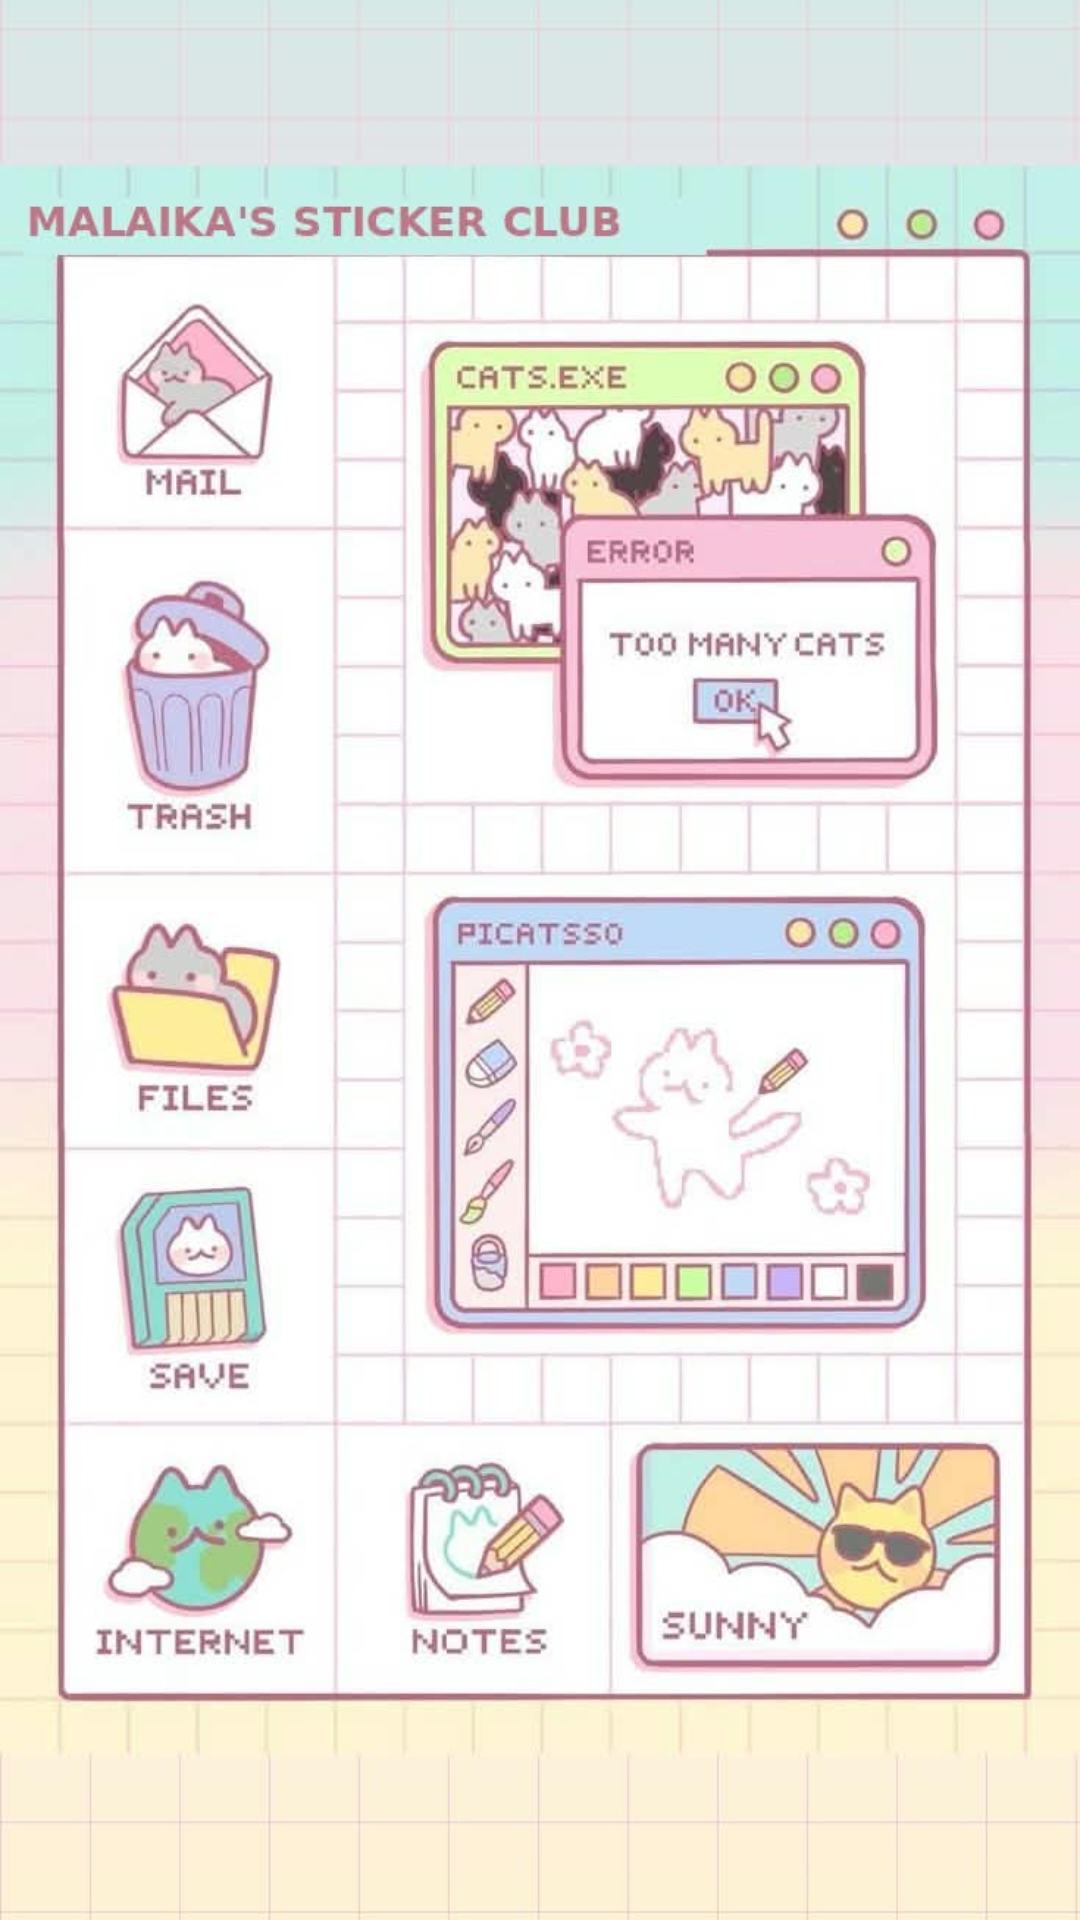

This screen was rendered from an Android layout file. Write that file and the resources it references.
<!-- AndroidManifest.xml: application theme Theme.StickerClubApp2 -->
<!-- res/layout/activity_stickeractivity.xml -->
<?xml version="1.0" encoding="utf-8"?>
<androidx.constraintlayout.widget.ConstraintLayout
    xmlns:android="http://schemas.android.com/apk/res/android"
    xmlns:app="http://schemas.android.com/apk/res-auto"
    xmlns:tools="http://schemas.android.com/tools"
    android:layout_width="match_parent"
    android:layout_height="match_parent">

    <ImageView
        android:id="@+id/bgImage"
        android:layout_width="0dp"
        android:layout_height="0dp"
        android:src="@drawable/malaika_fullscreen"
        android:scaleType="centerCrop"
        android:contentDescription="Background"
        app:layout_constraintTop_toTopOf="parent"
        app:layout_constraintBottom_toBottomOf="parent"
        app:layout_constraintStart_toStartOf="parent"
        app:layout_constraintEnd_toEndOf="parent" />

    <Button
        android:id="@+id/btn_mail"
        android:layout_width="94dp"
        android:layout_height="94dp"
        android:background="@android:color/transparent"
        app:layout_constraintBottom_toBottomOf="parent"
        app:layout_constraintEnd_toEndOf="parent"
        app:layout_constraintHeight_percent="0.10"
        app:layout_constraintHorizontal_bias="0.087"
        app:layout_constraintStart_toStartOf="parent"
        app:layout_constraintTop_toTopOf="parent"
        app:layout_constraintVertical_bias="0.162"
        app:layout_constraintWidth_percent="0.25" />

    <Button
        android:id="@+id/btn_trash"
        android:layout_width="98dp"
        android:layout_height="108dp"
        android:background="@android:color/transparent"
        app:layout_constraintBottom_toBottomOf="parent"
        app:layout_constraintEnd_toEndOf="parent"
        app:layout_constraintHeight_percent="0.10"
        app:layout_constraintHorizontal_bias="0.087"
        app:layout_constraintStart_toStartOf="parent"
        app:layout_constraintTop_toTopOf="parent"
        app:layout_constraintVertical_bias="0.335"
        app:layout_constraintWidth_percent="0.25" />

    <Button
        android:id="@+id/btn_files"
        android:layout_width="103dp"
        android:layout_height="103dp"
        android:background="@android:color/transparent"
        app:layout_constraintBottom_toBottomOf="parent"
        app:layout_constraintEnd_toEndOf="parent"
        app:layout_constraintHeight_percent="0.10"
        app:layout_constraintHorizontal_bias="0.087"
        app:layout_constraintStart_toStartOf="parent"
        app:layout_constraintTop_toTopOf="parent"
        app:layout_constraintVertical_bias="0.537"
        app:layout_constraintWidth_percent="0.25" />

    <Button
        android:id="@+id/btn_save"
        android:layout_width="98dp"
        android:layout_height="99dp"
        android:background="@android:color/transparent"
        app:layout_constraintBottom_toBottomOf="parent"
        app:layout_constraintEnd_toEndOf="parent"
        app:layout_constraintHeight_percent="0.10"
        app:layout_constraintHorizontal_bias="0.087"
        app:layout_constraintStart_toStartOf="parent"
        app:layout_constraintTop_toTopOf="parent"
        app:layout_constraintVertical_bias="0.709"
        app:layout_constraintWidth_percent="0.25" />

    <Button
        android:id="@+id/btn_internet"
        android:layout_width="0dp"
        android:layout_height="0dp"
        android:background="@android:color/transparent"
        app:layout_constraintBottom_toBottomOf="parent"
        app:layout_constraintEnd_toEndOf="parent"
        app:layout_constraintHeight_percent="0.10"
        app:layout_constraintHorizontal_bias="0.087"
        app:layout_constraintStart_toStartOf="parent"
        app:layout_constraintTop_toTopOf="parent"
        app:layout_constraintVertical_bias="0.851"
        app:layout_constraintWidth_percent="0.25" />

    <Button
        android:id="@+id/btn_notes"
        android:layout_width="88dp"
        android:layout_height="96dp"
        android:background="@android:color/transparent"
        app:layout_constraintBottom_toBottomOf="parent"
        app:layout_constraintEnd_toEndOf="parent"
        app:layout_constraintHeight_percent="0.10"
        app:layout_constraintHorizontal_bias="0.442"
        app:layout_constraintStart_toStartOf="parent"
        app:layout_constraintTop_toTopOf="parent"
        app:layout_constraintVertical_bias="0.861"
        app:layout_constraintWidth_percent="0.25" />

    <Button
        android:id="@+id/btn_sunny"
        android:layout_width="133dp"
        android:layout_height="98dp"
        android:background="@android:color/transparent"
        app:layout_constraintBottom_toBottomOf="parent"
        app:layout_constraintEnd_toEndOf="parent"
        app:layout_constraintHeight_percent="0.10"
        app:layout_constraintHorizontal_bias="0.871"
        app:layout_constraintStart_toStartOf="parent"
        app:layout_constraintTop_toTopOf="parent"
        app:layout_constraintVertical_bias="0.851"
        app:layout_constraintWidth_percent="0.32" />

    <Button
        android:id="@+id/btn_cats"
        android:layout_width="196dp"
        android:layout_height="201dp"
        android:background="@android:color/transparent"
        app:layout_constraintBottom_toBottomOf="parent"
        app:layout_constraintEnd_toEndOf="parent"
        app:layout_constraintHeight_percent="0.18"
        app:layout_constraintHorizontal_bias="0.734"
        app:layout_constraintStart_toStartOf="parent"
        app:layout_constraintTop_toTopOf="parent"
        app:layout_constraintVertical_bias="0.218"
        app:layout_constraintWidth_percent="0.45" />

    <Button
        android:id="@+id/btn_picatsso"
        android:layout_width="209dp"
        android:layout_height="202dp"
        android:background="@android:color/transparent"
        app:layout_constraintBottom_toBottomOf="parent"
        app:layout_constraintEnd_toEndOf="parent"
        app:layout_constraintHeight_percent="0.18"
        app:layout_constraintHorizontal_bias="0.782"
        app:layout_constraintStart_toStartOf="parent"
        app:layout_constraintTop_toTopOf="parent"
        app:layout_constraintVertical_bias="0.616"
        app:layout_constraintWidth_percent="0.45" />

</androidx.constraintlayout.widget.ConstraintLayout>
<!-- resources referenced by this layout -->
<resources>
  <!-- drawable malaika_fullscreen: jpeg bitmap (drawable, 78821 bytes) -->
  <style name="Theme.StickerClubApp2" parent="@style/Theme.StickerClubApp2" />
</resources>
